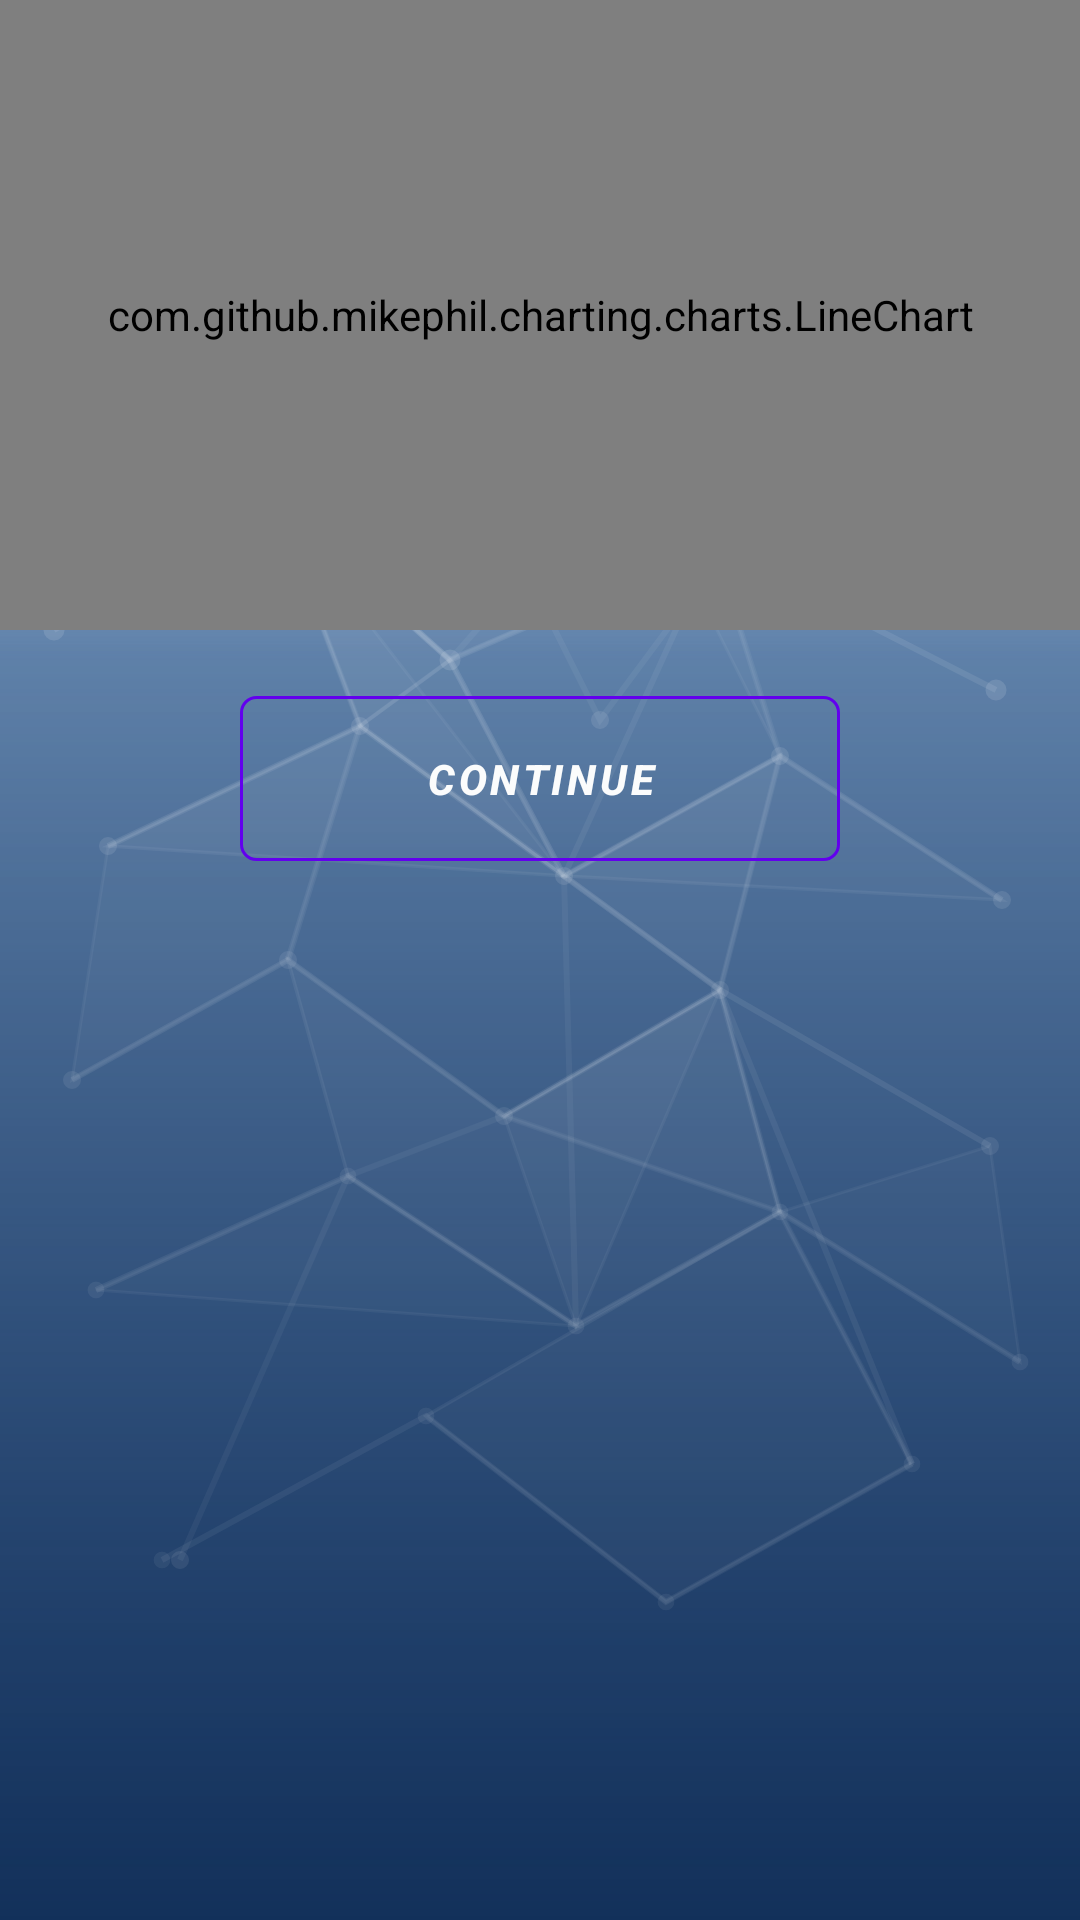

Write the Android layout XML for this screen, with the resource values it uses.
<!-- AndroidManifest.xml: application theme Theme.MonkeyLadder -->
<!-- res/layout/nback_chart_screen.xml -->
<?xml version="1.0" encoding="utf-8"?>
<LinearLayout xmlns:android="http://schemas.android.com/apk/res/android"
    android:id="@+id/layoutHolderChart"
    android:layout_width="match_parent"
    android:layout_height="match_parent"
    android:background="@drawable/brain_gain_background"
    android:baselineAligned="false"
    android:orientation="vertical">

    <com.github.mikephil.charting.charts.LineChart
        android:id="@+id/line_chart"
        android:layout_width="match_parent"
        android:layout_height="210dp">

    </com.github.mikephil.charting.charts.LineChart>

    <Button
        android:id="@+id/chart_continue"
        android:layout_width="200dp"
        android:layout_height="55dp"
        android:layout_gravity="center"
        android:textAlignment="center"
        android:layout_marginTop="22dp"
        android:background="@drawable/nback_background"
        android:text="@string/continueButton"
        android:textColor="@color/buttonTextColour"
        android:textStyle="bold|italic" />
</LinearLayout>
<!-- resources referenced by this layout -->
<resources>
  <color name="buttonTextColour">#fbfcfc</color>
  <!-- drawable brain_gain_background (drawable) -->
  <?xml version="1.0" encoding="utf-8"?>
  <layer-list xmlns:android="http://schemas.android.com/apk/res/android">
  
      
      <item>
          <shape android:shape="rectangle">
              <gradient
                  android:angle="270"
                  android:startColor="#9BBEE0"
                  android:endColor="#5E84B5"
                  android:type="linear" />
          </shape>
      </item>
  
      
      <item>
          <shape android:shape="rectangle">
              <gradient
                  android:angle="270"
                  android:startColor="@android:color/transparent"
                  android:endColor="@color/colorPrimaryDark"
                  android:type="linear" />
          </shape>
      </item>
  
      
      <item android:drawable="@drawable/splash_network_pattern" />
  
      
      <item android:height="220dp" android:gravity="top">
          <shape android:shape="rectangle">
              <gradient
                  android:angle="270"
                  android:startColor="#9BBEE0"
                  android:endColor="@android:color/transparent"
                  android:type="linear" />
          </shape>
      </item>
  
  </layer-list>
  <!-- drawable nback_background (drawable) -->
  <?xml version="1.0" encoding="utf-8"?>
  <shape xmlns:android="http://schemas.android.com/apk/res/android">
      <solid android:color="@android:color/transparent" />
      <corners android:radius="5dp" />
      <stroke
          android:width="1dp"
          android:color="#FF617BA0" />
  </shape>
  <string name="continueButton">Continue</string>
  <style name="Theme.MonkeyLadder" parent="Theme.MaterialComponents.DayNight.DarkActionBar">
          
          <item name="colorPrimary">@color/purple_500</item>
          <item name="colorPrimaryVariant">@color/purple_700</item>
          <item name="colorOnPrimary">@color/white</item>
          
          <item name="colorSecondary">@color/teal_200</item>
          <item name="colorSecondaryVariant">@color/teal_700</item>
          <item name="colorOnSecondary">@color/black</item>
          
          <item name="android:statusBarColor" tools:targetApi="l">?attr/colorPrimaryVariant</item>
          
      </style>
  <color name="colorPrimaryDark">#12305A</color>
  <!-- drawable splash_network_pattern: vector/xml drawable (drawable, 14572 chars, omitted) -->
  <color name="purple_500">#FF6200EE</color>
  <color name="purple_700">#FF3700B3</color>
  <color name="white">#FFFFFFFF</color>
  <color name="teal_200">#FF03DAC5</color>
  <color name="teal_700">#FF018786</color>
  <color name="black">#FF000000</color>
</resources>
